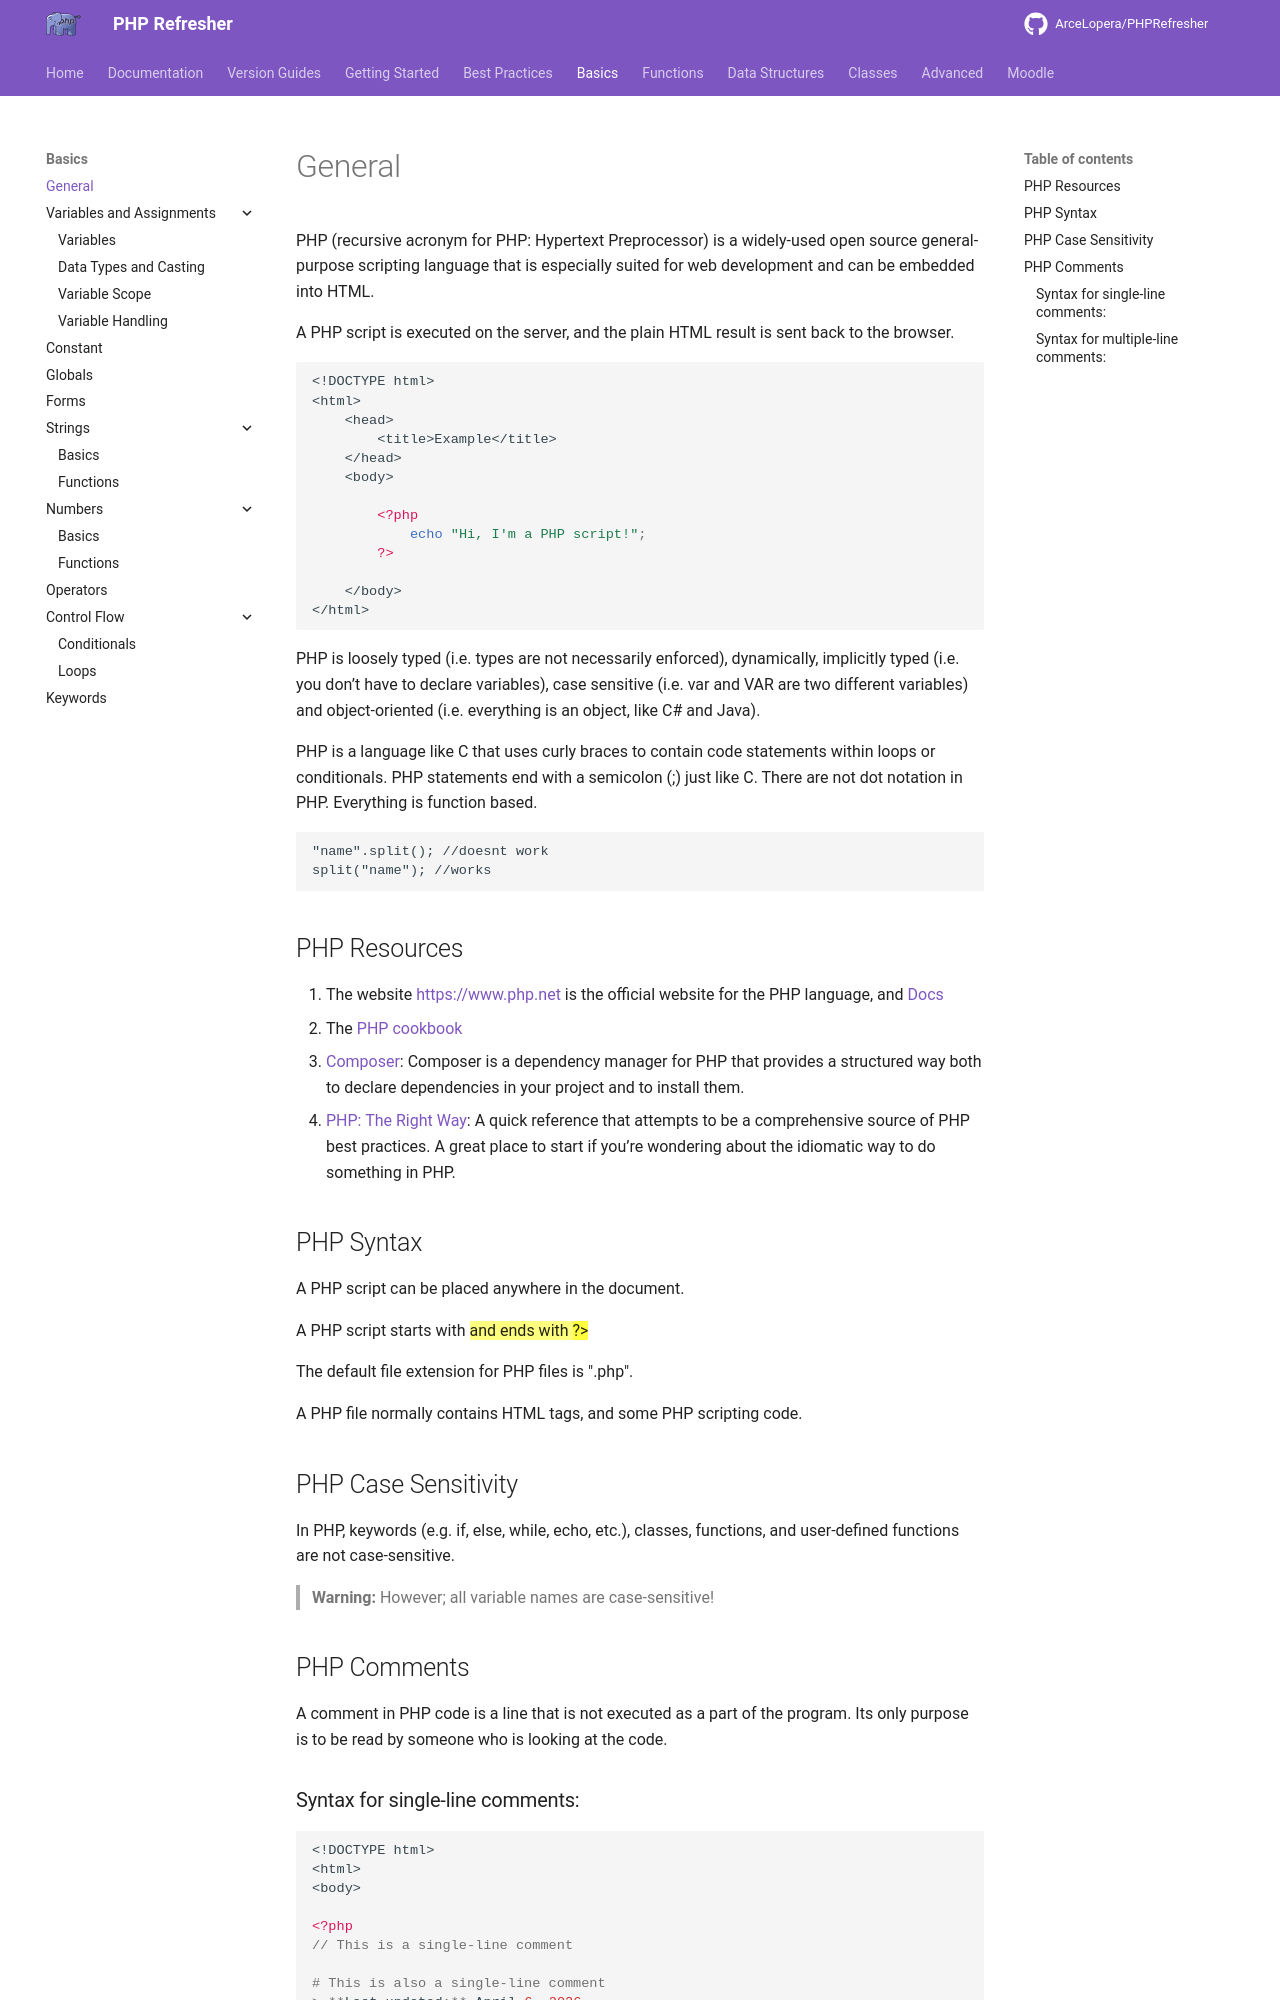

repository: ArceLopera/PHPRefresher · page: phpRefresh/index.html · generator: mkdocs

PHP (recursive acronym for PHP: Hypertext Preprocessor) is a widely-used open source general-purpose scripting language that is especially suited for web development and can be embedded into HTML.

A PHP script is executed on the server, and the plain HTML result is sent back to the browser.

``` php
<!DOCTYPE html>
<html>
    <head>
        <title>Example</title>
    </head>
    <body>

        <?php
            echo "Hi, I'm a PHP script!";
        ?>

    </body>
</html>
```

PHP is loosely typed (i.e. types are not necessarily enforced), dynamically, implicitly typed (i.e. you don’t have to declare variables), case sensitive (i.e. var and VAR are two different variables) and object-oriented (i.e. everything is an object, like C# and Java).

PHP is a language like C that uses curly braces to contain code statements within loops or conditionals. PHP statements end with a semicolon (;) just like C.
There are not dot notation in PHP. Everything is function based.
``` php
"name".split(); //doesnt work
split("name"); //works
```

## PHP Resources
 
1.   The website <https://www.php.net> is the official website for the PHP language,  and [Docs](https://www.php.net/manual/en/index.php)
2.   The [PHP  cookbook](https://www.oreilly.com/library/view/php-cookbook-3rd/9781449363741/)
3.   [Composer](https://getcomposer.org): Composer is a dependency manager for PHP that provides a structured way both to declare dependencies in your project and to install them.
4. [PHP: The Right Way](https://phptherightway.com/): A quick reference that attempts to be a comprehensive source of PHP best practices. A great place to start if you’re wondering about the idiomatic way to do something
in PHP.


##  PHP Syntax
A PHP script can be placed anywhere in the document.

A PHP script starts with <mark><?php</mark> and ends with <mark>?></mark>

The default file extension for PHP files is ".php".

A PHP file normally contains HTML tags, and some PHP scripting code.
